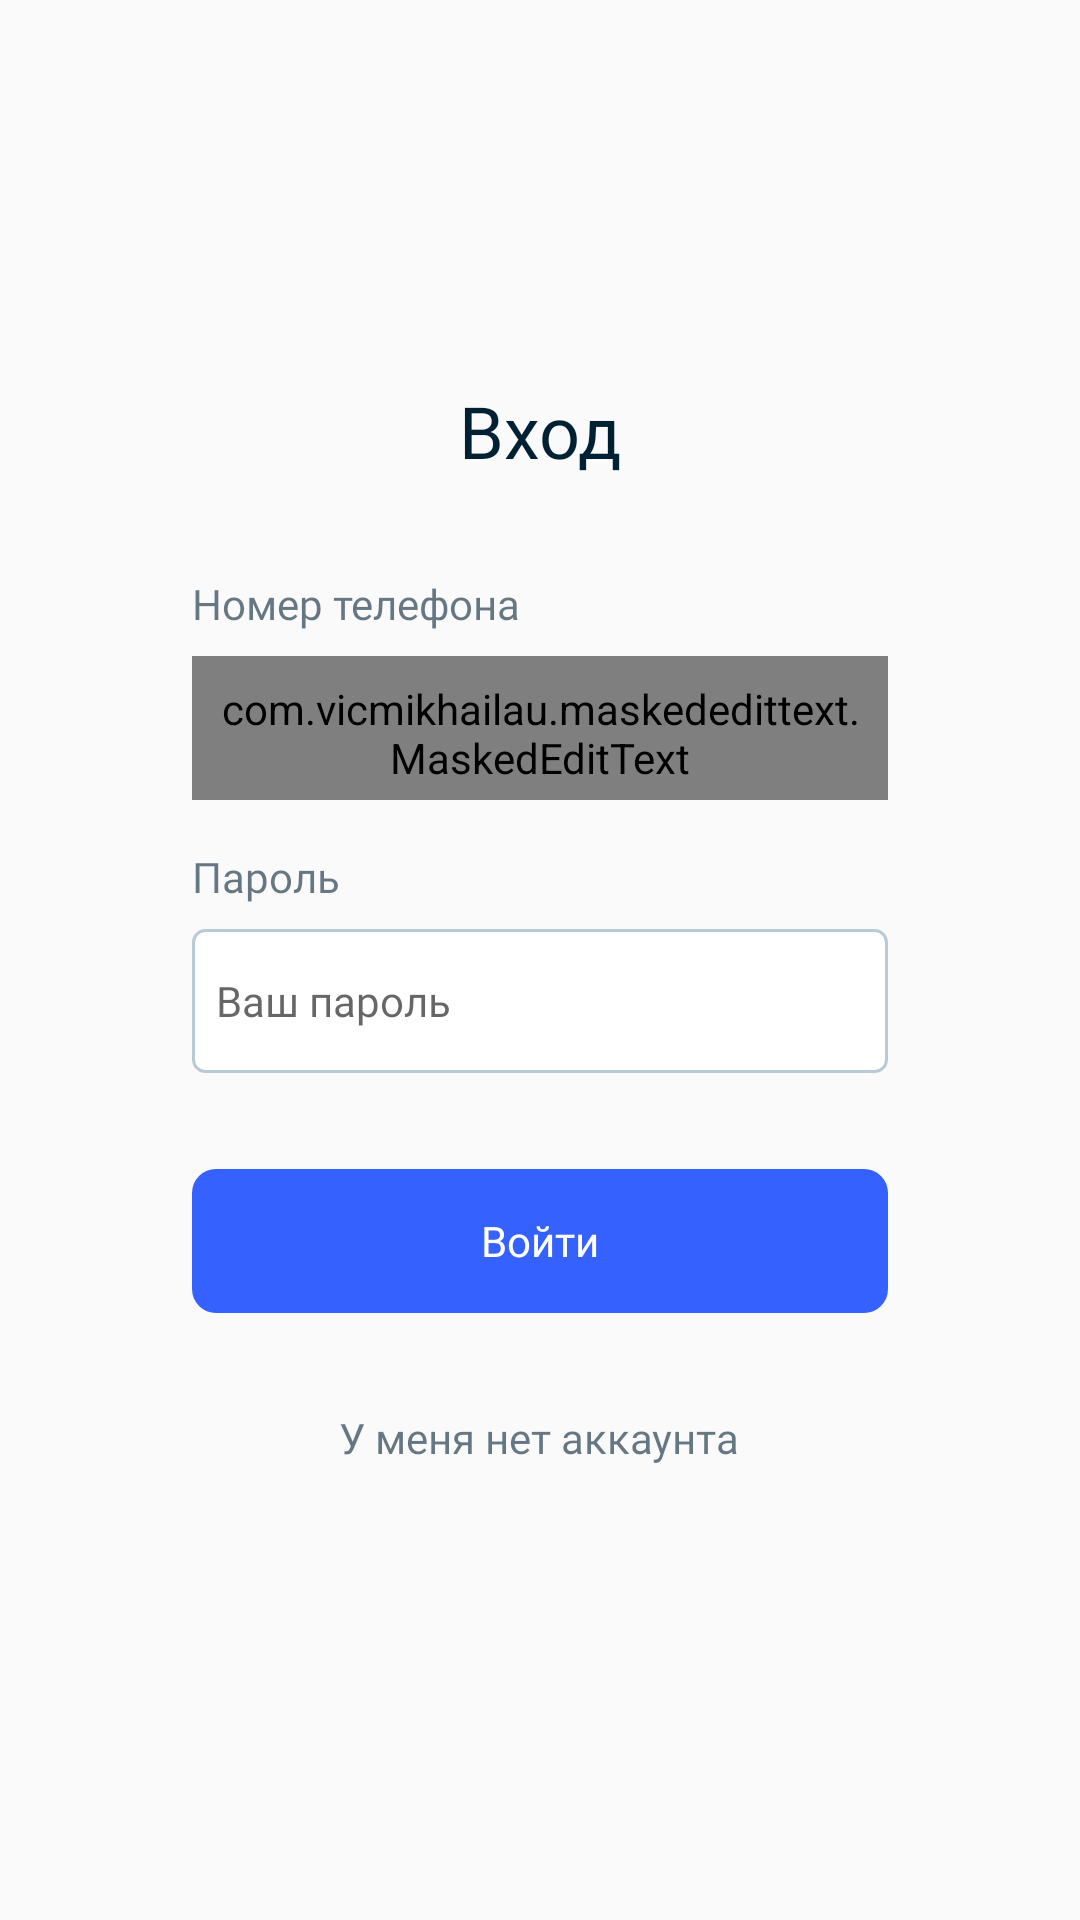

This screen was rendered from an Android layout file. Write that file and the resources it references.
<!-- AndroidManifest.xml: application theme Theme.GitShopLaba -->
<!-- res/layout/fragment_login.xml -->
<?xml version="1.0" encoding="utf-8"?>
<layout xmlns:android="http://schemas.android.com/apk/res/android"
    xmlns:app="http://schemas.android.com/apk/res-auto"
    android:background="@color/white">

    <data>
        <variable
            name="myLoginViewModel"
            type="com.example.gitshoplaba.login.LoginViewModel" />
    </data>

    <LinearLayout
        app:layout_constraintTop_toTopOf="parent"
        android:layout_width="match_parent"
        android:layout_height="match_parent"
        android:orientation="vertical"
        android:gravity="center"
        android:paddingHorizontal="64dp">
        <TextView
            android:layout_gravity="center"
            android:layout_width="wrap_content"
            android:layout_height="wrap_content"
            android:text="Вход"
            android:textSize="24sp"
            android:fontFamily="@font/segoeui_regular"
            android:textColor="@color/typoPrimary"
            android:layout_marginBottom="32dp"/>

        <LinearLayout
            android:orientation="vertical"
            android:layout_width="match_parent"
            android:layout_height="wrap_content"
            android:layout_gravity="left">
            <TextView
                android:layout_width="wrap_content"
                android:layout_height="wrap_content"
                android:text="Номер телефона"
                android:textSize="14sp"
                android:fontFamily="@font/segoeui_regular"
                android:textColor="@color/typoPrimary"
                android:alpha=".6"
                android:layout_marginBottom="8dp"/>
            <com.vicmikhailau.maskededittext.MaskedEditText
                android:layout_width="match_parent"
                android:layout_height="48dp"
                android:hint="+7 (9XX) XXX XX XX"
                android:paddingHorizontal="8dp"
                android:background="@drawable/custom_input"
                android:textSize="14dp"
                android:textColor="#002033"
                android:paddingVertical="8dp"
                android:fontFamily="@font/segoeui_regular"
                android:inputType="phone"
                android:digits="0123456789+"
                app:mask="+7 (###) ###-##-##"/>
        </LinearLayout>

        <LinearLayout
            android:layout_marginTop="16dp"
            android:orientation="vertical"
            android:layout_width="match_parent"
            android:layout_height="wrap_content"
            android:layout_gravity="left">
            <TextView
                android:layout_width="wrap_content"
                android:layout_height="wrap_content"
                android:text="Пароль"
                android:textSize="14sp"
                android:fontFamily="@font/segoeui_regular"
                android:textColor="@color/typoPrimary"
                android:alpha=".6"
                android:layout_marginBottom="8dp"/>
            <EditText
                android:layout_width="match_parent"
                android:layout_height="48dp"
                android:hint="Ваш пароль"
                android:paddingHorizontal="8dp"
                android:background="@drawable/custom_input"
                android:textSize="14dp"
                android:textColor="#002033"
                android:paddingVertical="8dp"
                android:fontFamily="@font/segoeui_regular"/>
        </LinearLayout>

        <Button
            android:layout_marginTop="32dp"
            android:id="@+id/textViewToFragmentRegister"
            android:layout_width="match_parent"
            android:layout_height="48dp"
            android:text="Войти"
            android:padding="0dp"
            android:textColor="@color/white"
            android:fontFamily="@font/segoeui_bold"
            android:textAllCaps="false"
            android:background="@drawable/button"
            android:stateListAnimator="@null"/>

        <TextView
            android:id="@+id/toRegistrationButton"
            android:layout_width="wrap_content"
            android:layout_height="wrap_content"
            android:text="У меня нет аккаунта"
            android:textSize="14sp"
            android:fontFamily="@font/segoeui_regular"
            android:textColor="@color/typoPrimary"
            android:alpha=".6"
            android:layout_marginBottom="8dp"
            android:layout_marginTop="16dp"
            android:padding="16dp"/>

    </LinearLayout>




</layout>
<!-- resources referenced by this layout -->
<resources>
  <color name="typoPrimary">#002033</color>
  <color name="white">#FFFFFFFF</color>
  <!-- drawable button (drawable) -->
  <?xml version="1.0" encoding="utf-8"?>
  <selector xmlns:android="http://schemas.android.com/apk/res/android">
      <item android:state_enabled="true" android:state_pressed="false">
          <shape android:shape="rectangle">
              <solid android:color="@color/active"/>
              <corners android:radius="8dp"/>
          </shape>
      </item>
  
      <item android:state_enabled="true" android:state_pressed="true">
          <shape android:shape="rectangle">
              <solid android:color="@color/hover"/>
              <corners android:radius="8dp"/>
          </shape>
      </item>
  </selector>
  <!-- drawable custom_input (drawable) -->
  <?xml version="1.0" encoding="utf-8"?>
  <selector xmlns:android="http://schemas.android.com/apk/res/android"
      xmlns:app="http://schemas.android.com/apk/res-auto">
  
          <item app:state_error="true">
          <shape android:shape="rectangle">
              <solid android:color="@color/white"/>
              <corners android:radius="4dp"/>
              <stroke android:color="@color/alert" android:width="1dp"/>
          </shape>
      </item>
  
      <item>
          <shape android:shape="rectangle">
              <solid android:color="@color/white"/>
              <corners android:radius="4dp"/>
              <stroke android:color="@color/stroke" android:width="1dp"/>
          </shape>
      </item>
  
  </selector>
  <style name="Theme.GitShopLaba" parent="Theme.AppCompat.Light.NoActionBar">
          
          <item name="colorPrimary">@color/purple_500</item>
          <item name="colorPrimaryVariant">@color/purple_700</item>
          <item name="colorOnPrimary">@color/white</item>
          
          <item name="colorSecondary">@color/teal_200</item>
          <item name="colorSecondaryVariant">@color/teal_700</item>
          <item name="colorOnSecondary">@color/black</item>
          
          <item name="android:statusBarColor" tools:targetApi="l">?attr/colorPrimaryVariant</item>
          
      </style>
  <color name="active">#3461FF</color>
  <color name="hover">#0091FF</color>
  <color name="alert">#EB5757</color>
  <color name="stroke">#B8CAD5</color>
  <color name="purple_500">#FF6200EE</color>
  <color name="purple_700">#FF3700B3</color>
  <color name="teal_200">#FF03DAC5</color>
  <color name="teal_700">#FF018786</color>
  <color name="black">#FF000000</color>
</resources>
